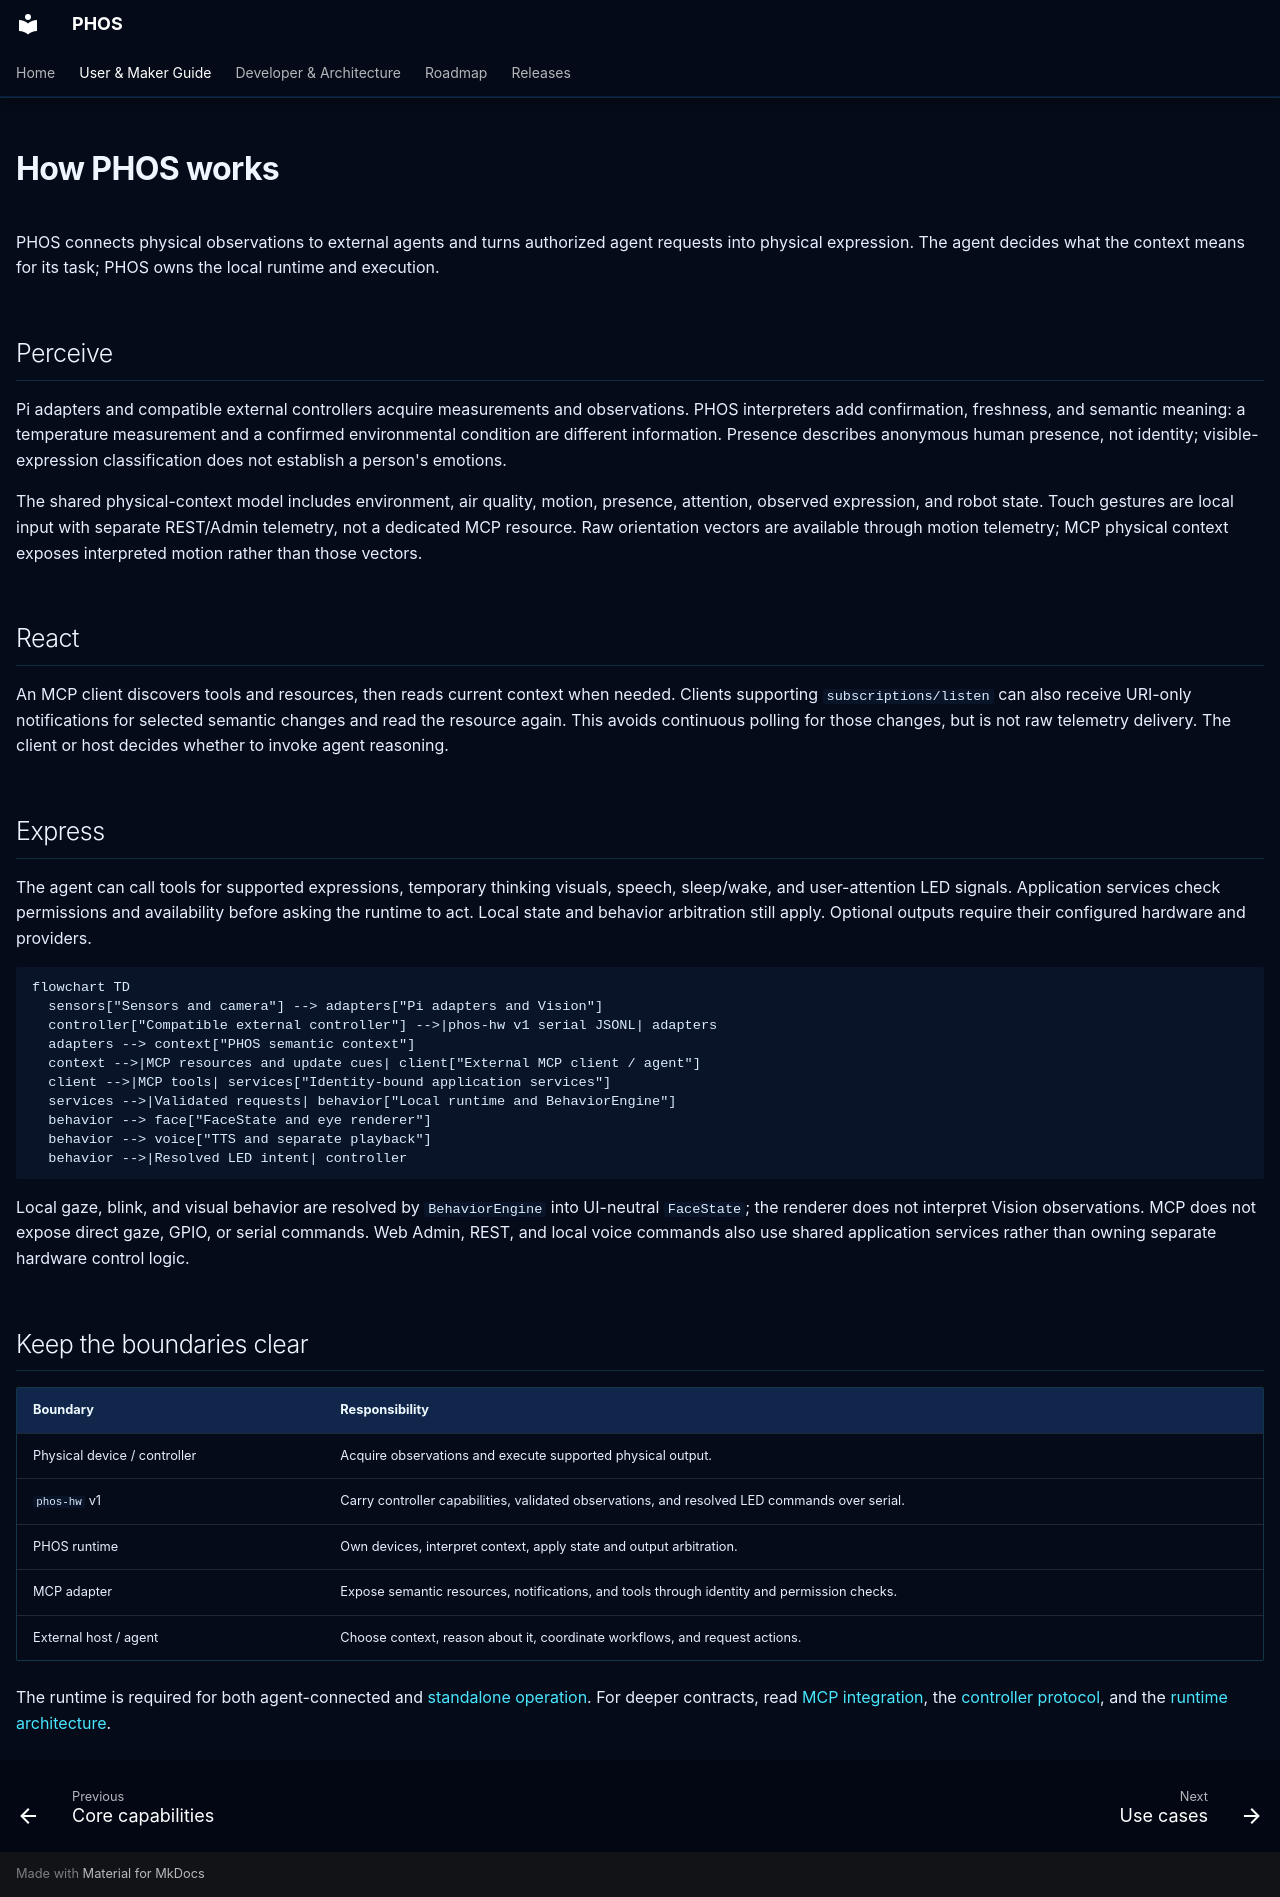

repository: phosairobot/phos · page: how-phos-works/index.html · generator: mkdocs

---
hide:
  - navigation
  - toc
classes:
  - phos-home
---

# How PHOS works

PHOS connects physical observations to external agents and turns authorized
agent requests into physical expression. The agent decides what the context
means for its task; PHOS owns the local runtime and execution.

## Perceive

Pi adapters and compatible external controllers acquire measurements and
observations. PHOS interpreters add confirmation, freshness, and semantic
meaning: a temperature measurement and a confirmed environmental condition are
different information. Presence describes anonymous human presence, not identity;
visible-expression classification does not establish a person's emotions.

The shared physical-context model includes environment, air quality, motion,
presence, attention, observed expression, and robot state. Touch gestures are
local input with separate REST/Admin telemetry, not a dedicated MCP resource.
Raw orientation vectors are available through motion telemetry; MCP physical
context exposes interpreted motion rather than those vectors.

## React

An MCP client discovers tools and resources, then reads current context when
needed. Clients supporting `subscriptions/listen` can also receive URI-only
notifications for selected semantic changes and read the resource again. This
avoids continuous polling for those changes, but is not raw telemetry delivery.
The client or host decides whether to invoke agent reasoning.

## Express

The agent can call tools for supported expressions, temporary thinking visuals,
speech, sleep/wake, and user-attention LED signals. Application services check
permissions and availability before asking the runtime to act. Local state and
behavior arbitration still apply. Optional outputs require their configured
hardware and providers.

```mermaid
flowchart TD
  sensors["Sensors and camera"] --> adapters["Pi adapters and Vision"]
  controller["Compatible external controller"] -->|phos-hw v1 serial JSONL| adapters
  adapters --> context["PHOS semantic context"]
  context -->|MCP resources and update cues| client["External MCP client / agent"]
  client -->|MCP tools| services["Identity-bound application services"]
  services -->|Validated requests| behavior["Local runtime and BehaviorEngine"]
  behavior --> face["FaceState and eye renderer"]
  behavior --> voice["TTS and separate playback"]
  behavior -->|Resolved LED intent| controller
```

Local gaze, blink, and visual behavior are resolved by `BehaviorEngine` into
UI-neutral `FaceState`; the renderer does not interpret Vision observations.
MCP does not expose direct gaze, GPIO, or serial commands. Web Admin, REST,
and local voice commands also use shared application services rather than
owning separate hardware control logic.

## Keep the boundaries clear

| Boundary | Responsibility |
| --- | --- |
| Physical device / controller | Acquire observations and execute supported physical output. |
| `phos-hw` v1 | Carry controller capabilities, validated observations, and resolved LED commands over serial. |
| PHOS runtime | Own devices, interpret context, apply state and output arbitration. |
| MCP adapter | Expose semantic resources, notifications, and tools through identity and permission checks. |
| External host / agent | Choose context, reason about it, coordinate workflows, and request actions. |

The runtime is required for both agent-connected and
[standalone operation](discover.md#standalone-operation). For deeper contracts,
read [MCP integration](mcp-overview.md), the [controller protocol](hardware-controller.md),
and the [runtime architecture](architecture.md).
